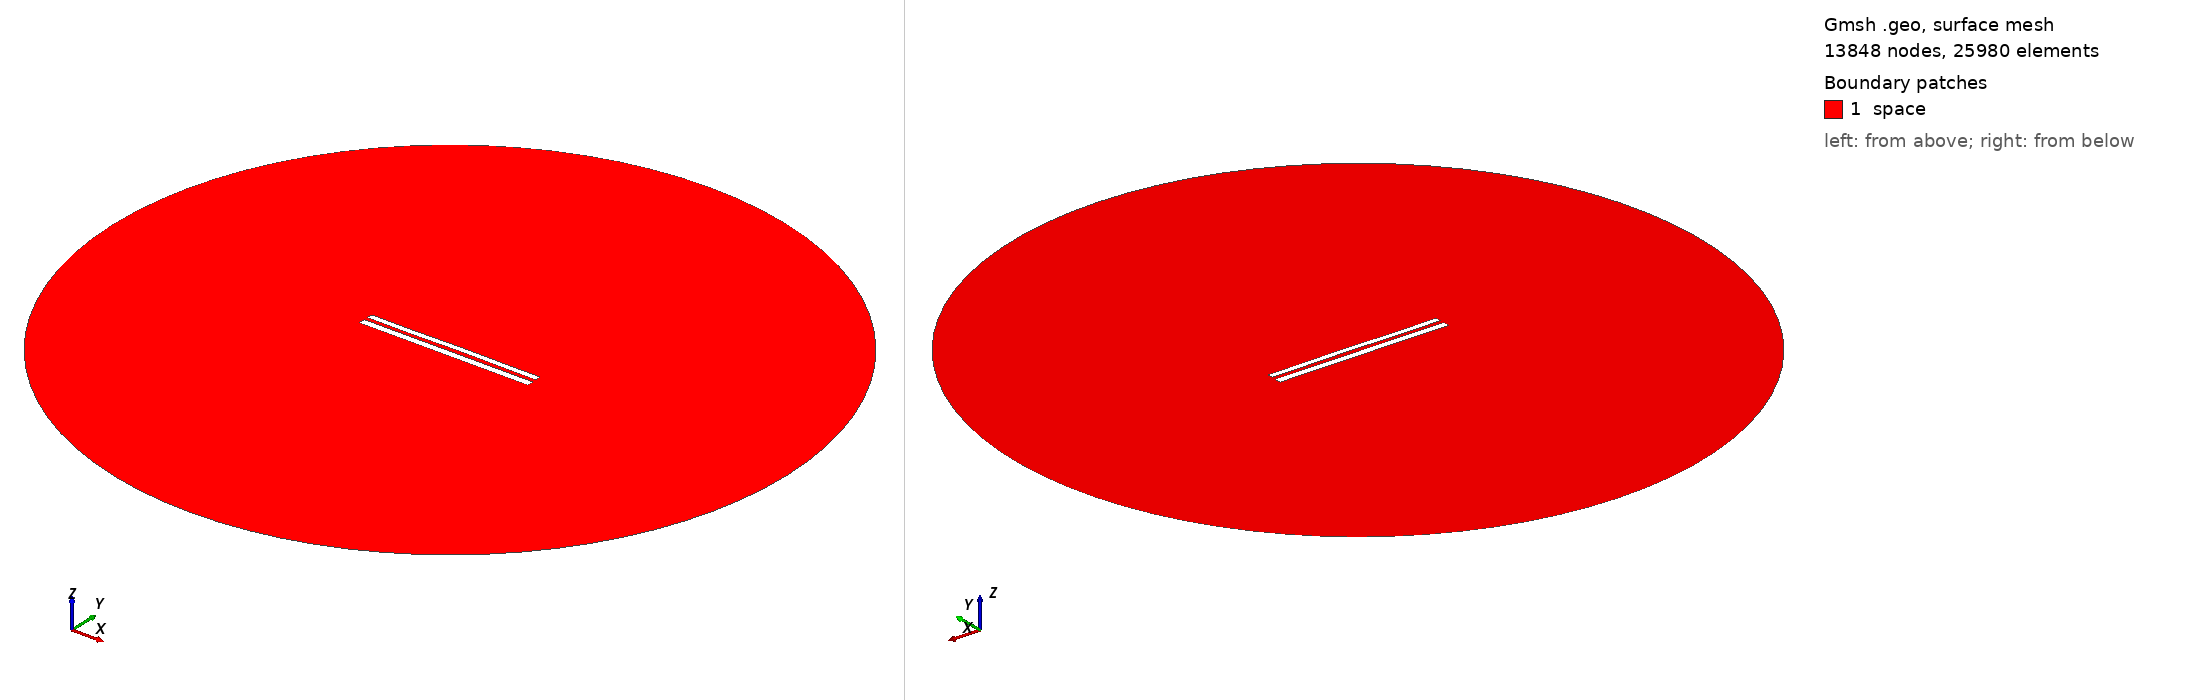

Gmsh geometry script, surface-meshed: 13848 nodes, 25980 surface elements. Boundary patches (legend numbers): 1 space. Left view from above one corner, right view from below the opposite corner. Legend entries are the model's physical surfaces. The drawing asked Gmsh for element sizes between 1% and 20% of the model's largest extent; the script's own settings can give other sizes.

=== 8582.geo (drawn) ===
//---------------------------------------
// Geometry kernel
//---------------------------------------

SetFactory("OpenCASCADE");



//---------------------------------------
// Parameters of the geometry
//---------------------------------------

// Overetch of the upper plate
overetch = 0.25;

// Distance between the plates
distance = 2.25;

// Discretization over the x axis (for the deformation)
nx = 50; 

// Length of the plate
L = 100 - overetch; 

// Number of modes
n = 4; 

// 1st mode coefficient
coeff(1) = 0.07499999999999998;
beta(1) = 0.596864 * 3.1415926535 / L;

// 2nd mode coefficient
coeff(2) = 0.07499999999999998;
beta(2) = 1.49418 * 3.1415926535 / L;

// 3rd mode coefficient
coeff(3) = -0.075;
beta(3) = 2.50025 * 3.1415926535 / L;

// 4th mode coefficient
coeff(4) = -0.075;
beta(4) = 3.49999 * 3.1415926535 / L;



//---------------------------------------
// Upper plate (deformed rectangle)
//---------------------------------------

// Coordiantes of the upper plate
xmin = -50;
xmax = 50 - overetch;

// Height of the upper plate
yheight = 4 - 2 * overetch;

// Indexes of the points
UpperID[] = {};
LowerID[] = {};
LeftID[] = {};
RightID[] = {};

// Point index
p = 1;

// Horizontal edges
For i In {1:nx}
    x = xmin + (i-1)*(xmax - xmin)/(nx-1);

    y_bottom = distance / 2 + overetch;
    For j In {1:n}
        C = (Cosh(beta(j)*L) + Cos(beta(j)*L)) / (Sinh(beta(j)*L) + Sin(beta(j)*L));
        y_bottom  = y_bottom + coeff(j) * (Cosh(beta(j)*(x+50)) - Cos(beta(j)*(x+50)) - C * (Sinh(beta(j)*(x+50)) - Sin(beta(j)*(x+50))));
    EndFor

    y_top = y_bottom + yheight;

    Point(p) = {x, y_top, 0, 1.0};
    UpperID[i] = p;
    p = p + 1;

    Point(p) = {x, y_bottom, 0, 1.0};
    LowerID[i] = p;
    p = p + 1;
EndFor

// Create point lists
UpperPts[] = {}; LowerPts[] = {};
For i In {1:nx}
  UpperPts[] += {UpperID[i]};
  LowerPts[] += {LowerID[i]};
EndFor

// Build splines
Spline(1) = {UpperPts[]};
Spline(2) = {LowerPts[]};
Line(3) = {LowerPts[nx-1], UpperPts[nx-1]};
Line(4) = {LowerPts[0], UpperPts[0]};

// Build the plane surface
Curve Loop(1) = {2, 3, -1, -4};
Plane Surface(1) = {1};



//---------------------------------------
// Lower plate (rectangle)
//---------------------------------------

// Vertices
Point(1001) = {-50, -1, 0, 1.0};
Point(1002) = { 50, -1, 0, 1.0};
Point(1003) = { 50,  -5, 0, 1.0};
Point(1004) = {-50,  -5, 0, 1.0};

// Edges
Line(5) = {1001, 1002};
Line(6) = {1002, 1003};
Line(7) = {1003, 1004};
Line(8) = {1004, 1001};

// Plane surface
Line Loop(2) = {5, 6, 7, 8};
Plane Surface(2) = {2}; 



//---------------------------------------
// Outer (fictious) boundary
//---------------------------------------

// Points
Point(1005) = {0, 0, 0};       // Center
Point(1006) = {200, 0, 0};     // Start point
Point(1007) = {0, 200, 0};     // 90 degrees
Point(1008) = {-200, 0, 0};    // 180 degrees
Point(1009) = {0, -200, 0};    // 270 degrees

// Circle arcs (each needs start, center, end)
Circle(9) = {1006, 1005, 1007};
Circle(10) = {1007, 1005, 1008};
Circle(11) = {1008, 1005, 1009};
Circle(12) = {1009, 1005, 1006};

// Plane surface for the entire domain
Curve Loop(3) = {9, 10, 11, 12};
Surface(3) = {3};

// Subtract the plates from the whole domain to obtain the actual domain where we want to solve the equations
BooleanDifference{ Surface{3}; Delete; }{ Surface{1}; Surface{2}; Delete; }




//---------------------------------------
// Transfinite Lines/Curves
//---------------------------------------

// Set the number of points on the boundaries
r = 7;

// Plates
Transfinite Curve {1, 2} = 50*r Using Progression 1;
Transfinite Curve {3, 4} = 2*r Using Progression 1;
Transfinite Line {5, 7} = 50*r Using Progression 1;
Transfinite Line {6, 8} = 2*r Using Progression 1;

// Outer boundary
Transfinite Line {9, 10, 11, 12} = 20 Using Progression 1;



//---------------------------------------
// Physical groups
//---------------------------------------                

// Physical curves (boundaries)
Physical Line("force_segment", 10) = {2};
Physical Line("upper_plate", 11) = {1, 3, 4};
Physical Line("lower_plate", 12) = {5, 6, 7, 8};
Physical Line("boundary", 20) = {9, 10, 11, 12};

// Physical Surfaces
Physical Surface("space", 30) = {3};



//---------------------------------------
// 6. Generate the Mesh
//---------------------------------------

// 2D mesh generation
Mesh 2;
